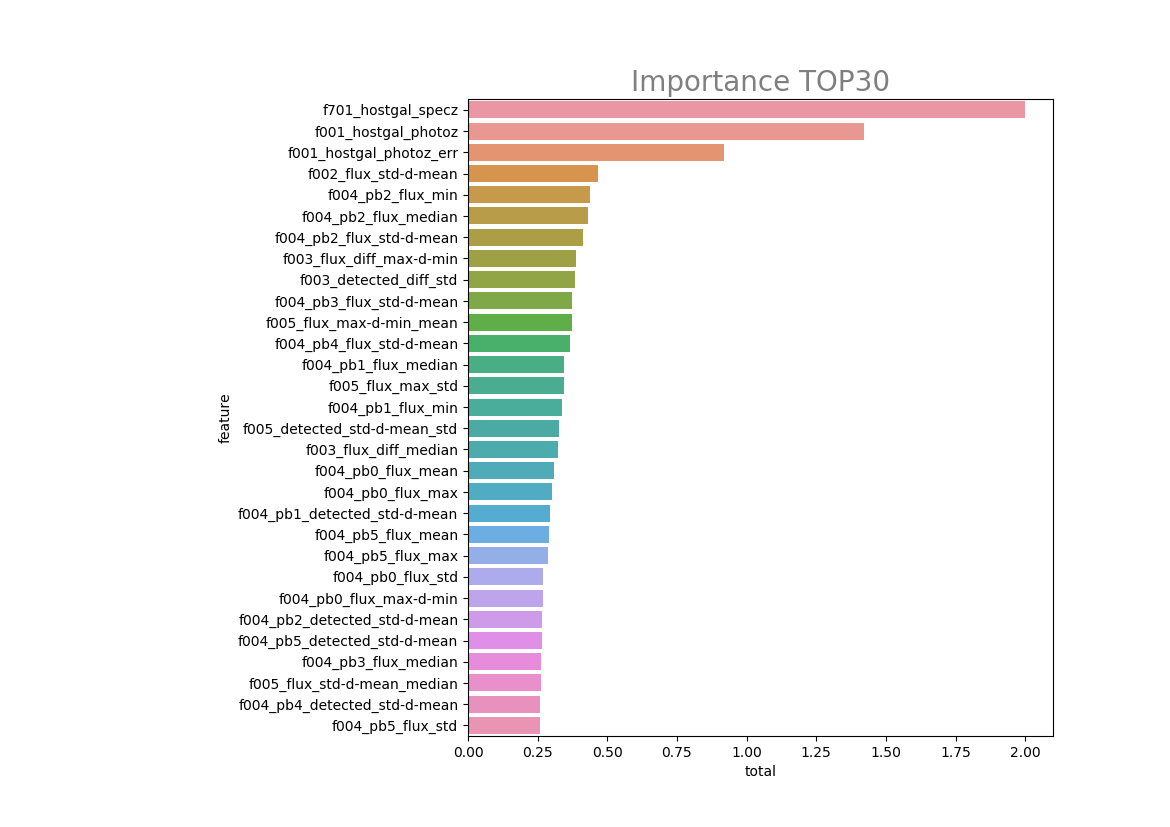

The data file committed next to this chart (first rows):
feature, split, gain, total
f701_hostgal_specz, 1.0, 1.0, 2.0
f001_hostgal_photoz, 0.5718, 0.8503, 1.422
f001_hostgal_photoz_err, 0.4173, 0.5032, 0.9205
f002_flux_std-d-mean, 0.2786, 0.1892, 0.4678
f004_pb2_flux_min, 0.2032, 0.2353, 0.4385
f004_pb2_flux_median, 0.3426, 0.08842, 0.431
f004_pb2_flux_std-d-mean, 0.3457, 0.06873, 0.4144
f003_flux_diff_max-d-min, 0.3194, 0.06808, 0.3875
f003_detected_diff_std, 0.3232, 0.06191, 0.3852
f004_pb3_flux_std-d-mean, 0.3074, 0.06591, 0.3733
f005_flux_max-d-min_mean, 0.1266, 0.2457, 0.3723
f004_pb4_flux_std-d-mean, 0.2903, 0.07579, 0.3661
f004_pb1_flux_median, 0.2855, 0.05876, 0.3443
f005_flux_max_std, 0.2595, 0.08385, 0.3433
f004_pb1_flux_min, 0.2463, 0.08978, 0.336
f005_detected_std-d-mean_std, 0.2878, 0.03854, 0.3264
f003_flux_diff_median, 0.2769, 0.04706, 0.324
f004_pb0_flux_mean, 0.2005, 0.1099, 0.3104
f004_pb0_flux_max, 0.2315, 0.07046, 0.302
f004_pb1_detected_std-d-mean, 0.1963, 0.0967, 0.293
f004_pb5_flux_mean, 0.2214, 0.06832, 0.2897
f004_pb5_flux_max, 0.2116, 0.0767, 0.2883
f004_pb0_flux_std, 0.2066, 0.06376, 0.2704
f004_pb0_flux_max-d-min, 0.1997, 0.0697, 0.2694
f004_pb2_detected_std-d-mean, 0.229, 0.03787, 0.2669
f004_pb5_detected_std-d-mean, 0.1898, 0.07696, 0.2667
f004_pb3_flux_median, 0.2244, 0.03906, 0.2635
f005_flux_std-d-mean_median, 0.2076, 0.05402, 0.2616
f004_pb4_detected_std-d-mean, 0.22, 0.04001, 0.26
f004_pb5_flux_std, 0.1969, 0.06249, 0.2594
f004_pb1_flux_std-d-mean, 0.2181, 0.03673, 0.2548
f002_flux_max-d-min, 0.1808, 0.06891, 0.2497
f004_pb1_flux_max-d-min, 0.1949, 0.05419, 0.2491
f005_flux_max-d-min_std, 0.1948, 0.05174, 0.2465
f004_pb2_flux_max-d-min, 0.1858, 0.05599, 0.2417
f002_flux_median, 0.1842, 0.05671, 0.2409
f004_pb4_flux_max-d-min, 0.1902, 0.05058, 0.2407
f004_pb2_flux_max, 0.1865, 0.05312, 0.2396
f004_pb4_flux_median, 0.2051, 0.03183, 0.2369
f004_pb5_flux_median, 0.1938, 0.03954, 0.2333
f004_pb0_flux_median, 0.2026, 0.02934, 0.2319
f005_flux_median_min, 0.1836, 0.04828, 0.2319
f005_flux_max-d-min_max, 0.1982, 0.03349, 0.2317
f003_flux_diff_max, 0.1792, 0.05189, 0.2311
f003_flux_diff_std-d-mean, 0.2038, 0.02499, 0.2287
f005_flux_max-d-min_median, 0.1176, 0.1097, 0.2273
f004_pb3_detected_std-d-mean, 0.1949, 0.03147, 0.2264
f005_flux_std-d-mean_max, 0.1641, 0.06193, 0.226
f004_pb1_detected_mean, 0.1136, 0.1112, 0.2247
f004_pb0_flux_std-d-mean, 0.1961, 0.02842, 0.2245
f005_flux_max-d-min_min, 0.14, 0.08424, 0.2242
f004_pb1_flux_std, 0.1574, 0.06354, 0.2209
f004_pb5_flux_std-d-mean, 0.1928, 0.02721, 0.22
f005_flux_median_median, 0.1743, 0.045, 0.2193
f004_pb1_flux_max, 0.1668, 0.05176, 0.2186
f005_flux_std_min, 0.1496, 0.06369, 0.2133
f004_pb3_flux_max-d-min, 0.1733, 0.03861, 0.2119
f004_pb5_flux_max-d-min, 0.1632, 0.04831, 0.2115
f005_flux_min_max, 0.1745, 0.03275, 0.2072
f003_flux_diff_mean, 0.1823, 0.02262, 0.2049
... 363 more rows
